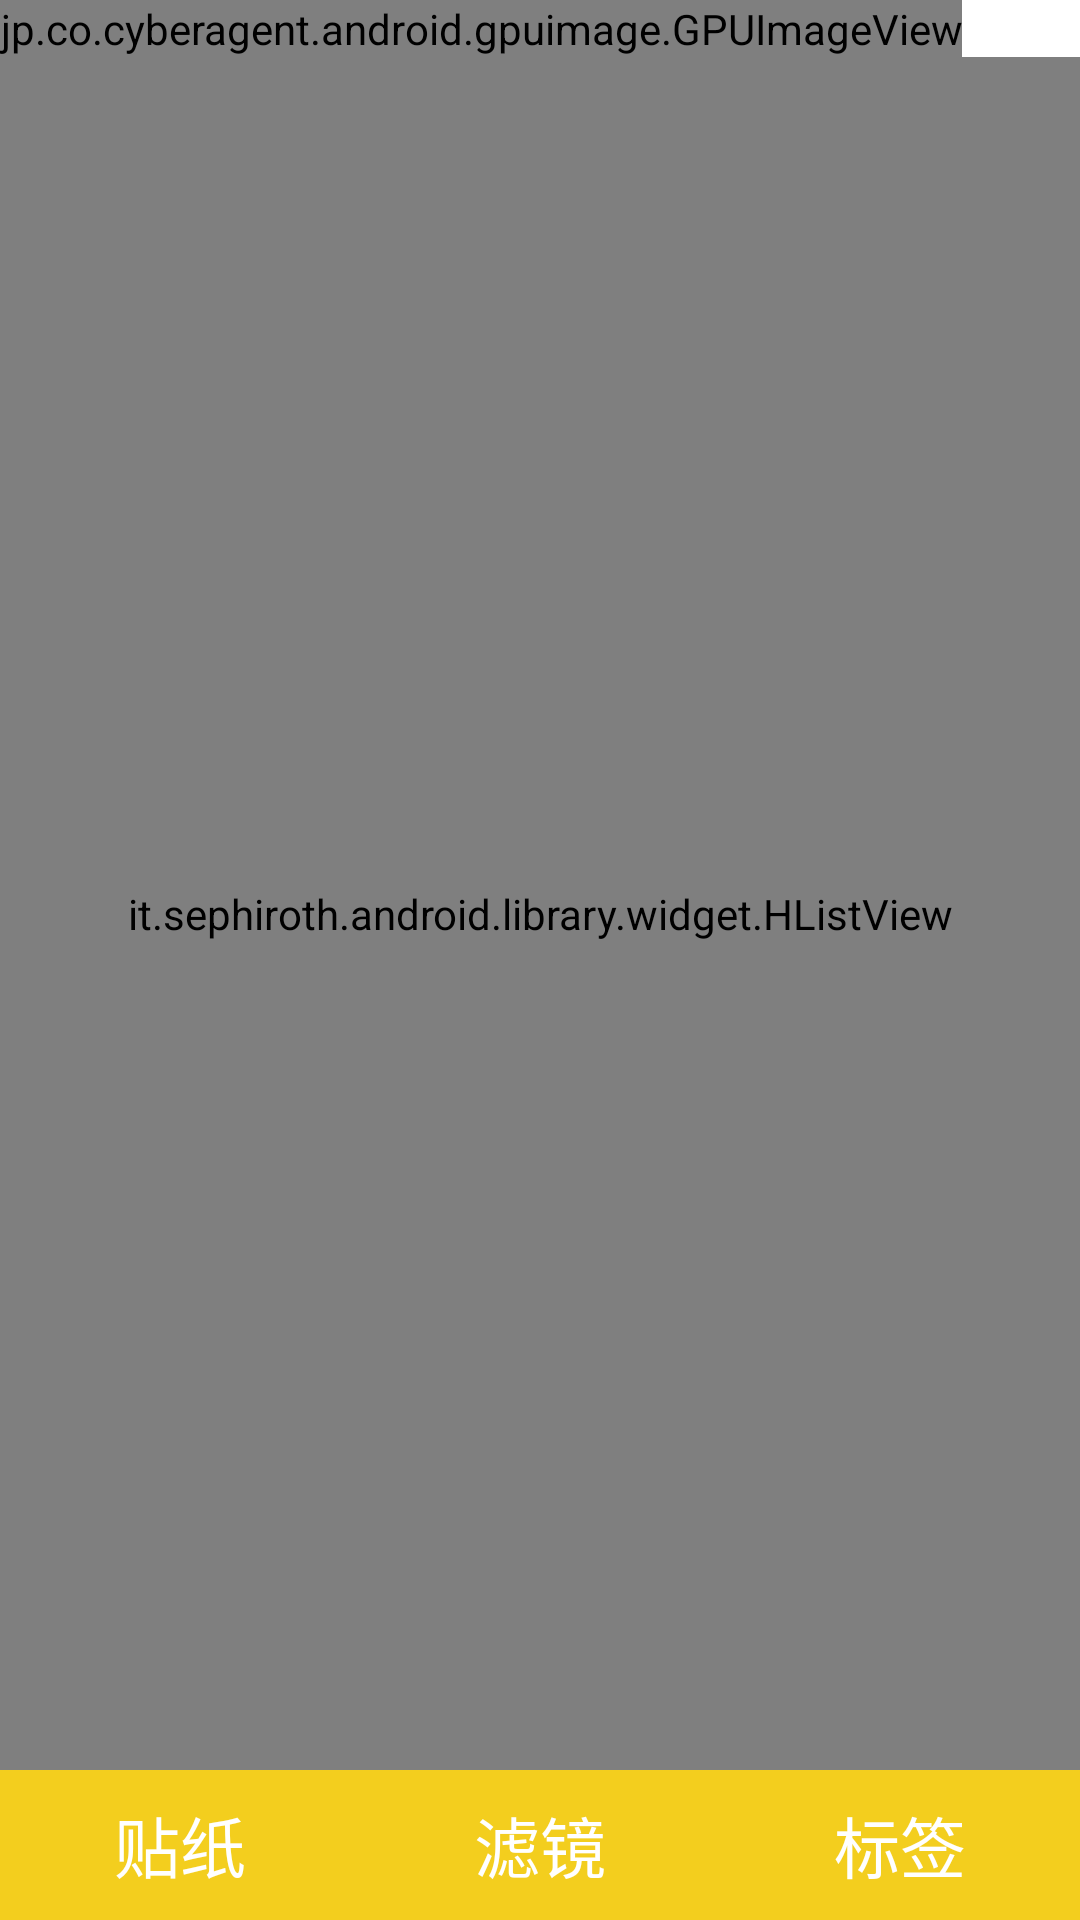

Write the Android layout XML for this screen, with the resource values it uses.
<!-- AndroidManifest.xml: application theme BlueTheme -->
<!-- res/layout/activity_image_process.xml -->
<?xml version="1.0" encoding="utf-8"?>
<LinearLayout xmlns:android="http://schemas.android.com/apk/res/android"
    xmlns:app="http://schemas.android.com/apk/res-auto"
    android:layout_width="fill_parent"
    android:layout_height="fill_parent"
    android:background="#ffffff"
    android:orientation="vertical" >

    <com.ccxt.whl.customview.CommonTitleBar
        android:id="@+id/title_layout"
        style="@style/head_default"
        app:leftBtnIcon="@drawable/back"
        app:rightBtnIcon="@drawable/next"
        app:titleTxt="编辑相片"
        app:leftBtnTxt="返回"
        app:rightBtnTxt="下一步" />

    <LinearLayout
        android:id="@+id/main_area"
        android:layout_width="fill_parent"
        android:layout_height="0dp"
        android:layout_weight="1"
        android:orientation="vertical" >

        <RelativeLayout
            android:id="@+id/drawing_view_container"
            android:layout_width="fill_parent"
            android:layout_height="wrap_content"
            android:orientation="vertical" >

            <jp.co.cyberagent.android.gpuimage.GPUImageView
                android:id="@+id/gpuimage"
                android:layout_width="wrap_content"
                android:layout_height="wrap_content"
                android:layout_gravity="center" />
        </RelativeLayout>

        <LinearLayout
            android:id="@+id/toolbar_area"
            android:layout_width="fill_parent"
            android:layout_height="fill_parent"
            android:orientation="vertical" >

            <it.sephiroth.android.library.widget.HListView
                android:id="@+id/list_tools"
                android:layout_width="match_parent"
                android:layout_height="fill_parent"
                android:background="@color/common_background"
                android:gravity="center_vertical"
                android:overScrollMode="always"
                app:hlv_dividerWidth="@dimen/margin_15px"/>

        </LinearLayout>
    </LinearLayout>

    <LinearLayout
        android:id="@+id/btn_area"
        android:layout_width="fill_parent"
        android:layout_height="50dp"
        android:background="@color/blue"
        android:orientation="horizontal" >

        <TextView
            android:id="@+id/sticker_btn"
            android:layout_width="0dp"
            android:layout_height="fill_parent"
            android:layout_weight="1"
            android:gravity="center"
            android:text="贴纸"
            android:textColor="@color/white"
            android:textSize="22sp" />

        <TextView
            android:id="@+id/filter_btn"
            android:layout_width="0dp"
            android:layout_height="fill_parent"
            android:layout_weight="1"
            android:gravity="center"
            android:text="滤镜"
            android:textColor="@color/white"
            android:textSize="22sp" />

        <TextView
            android:id="@+id/text_btn"
            android:layout_width="0dp"
            android:layout_height="fill_parent"
            android:layout_weight="1"
            android:gravity="center"
            android:text="标签"
            android:textColor="@color/white"
            android:textSize="22sp" />
    </LinearLayout>

</LinearLayout>
<!-- resources referenced by this layout -->
<resources>
  <color name="blue">#F3CE1E</color>
  <color name="common_background">#f5f3f0</color>
  <color name="white">#ffffffff</color>
  <style name="head_default">
          <item name="android:layout_width">fill_parent</item>
          <item name="android:layout_height">@dimen/height_100px</item>
      </style>
  <style name="BlueTheme" parent="AppTheme">
          <item name="colorPrimary">@color/blue</item>
          <item name="colorPrimaryDark">@color/dark_blue</item>
          <item name="colorAccent">@color/accent_blue</item>
      </style>
  <style name="AppTheme" parent="Theme.AppCompat.Light.DarkActionBar">
          
          <item name="android:fitsSystemWindows">true</item>
          <item name="windowActionBar">false</item>
          <item name="windowNoTitle">true</item>
          <item name="colorPrimary">@color/style_color_primary</item>
          <item name="colorPrimaryDark">@color/style_color_primary_dark</item>
          <item name="colorAccent">@color/style_color_accent</item>
          <item name="colorControlHighlight">@color/fab_color_pressed</item>
      </style>
  <color name="dark_blue">#1976D2</color>
  <color name="accent_blue">#448AFF</color>
  <color name="style_color_primary">#2d5d82</color>
  <color name="style_color_primary_dark">#21425d</color>
  <color name="style_color_accent">#01bcd5</color>
  <color name="fab_color_pressed">#F3CE1E</color>
</resources>
